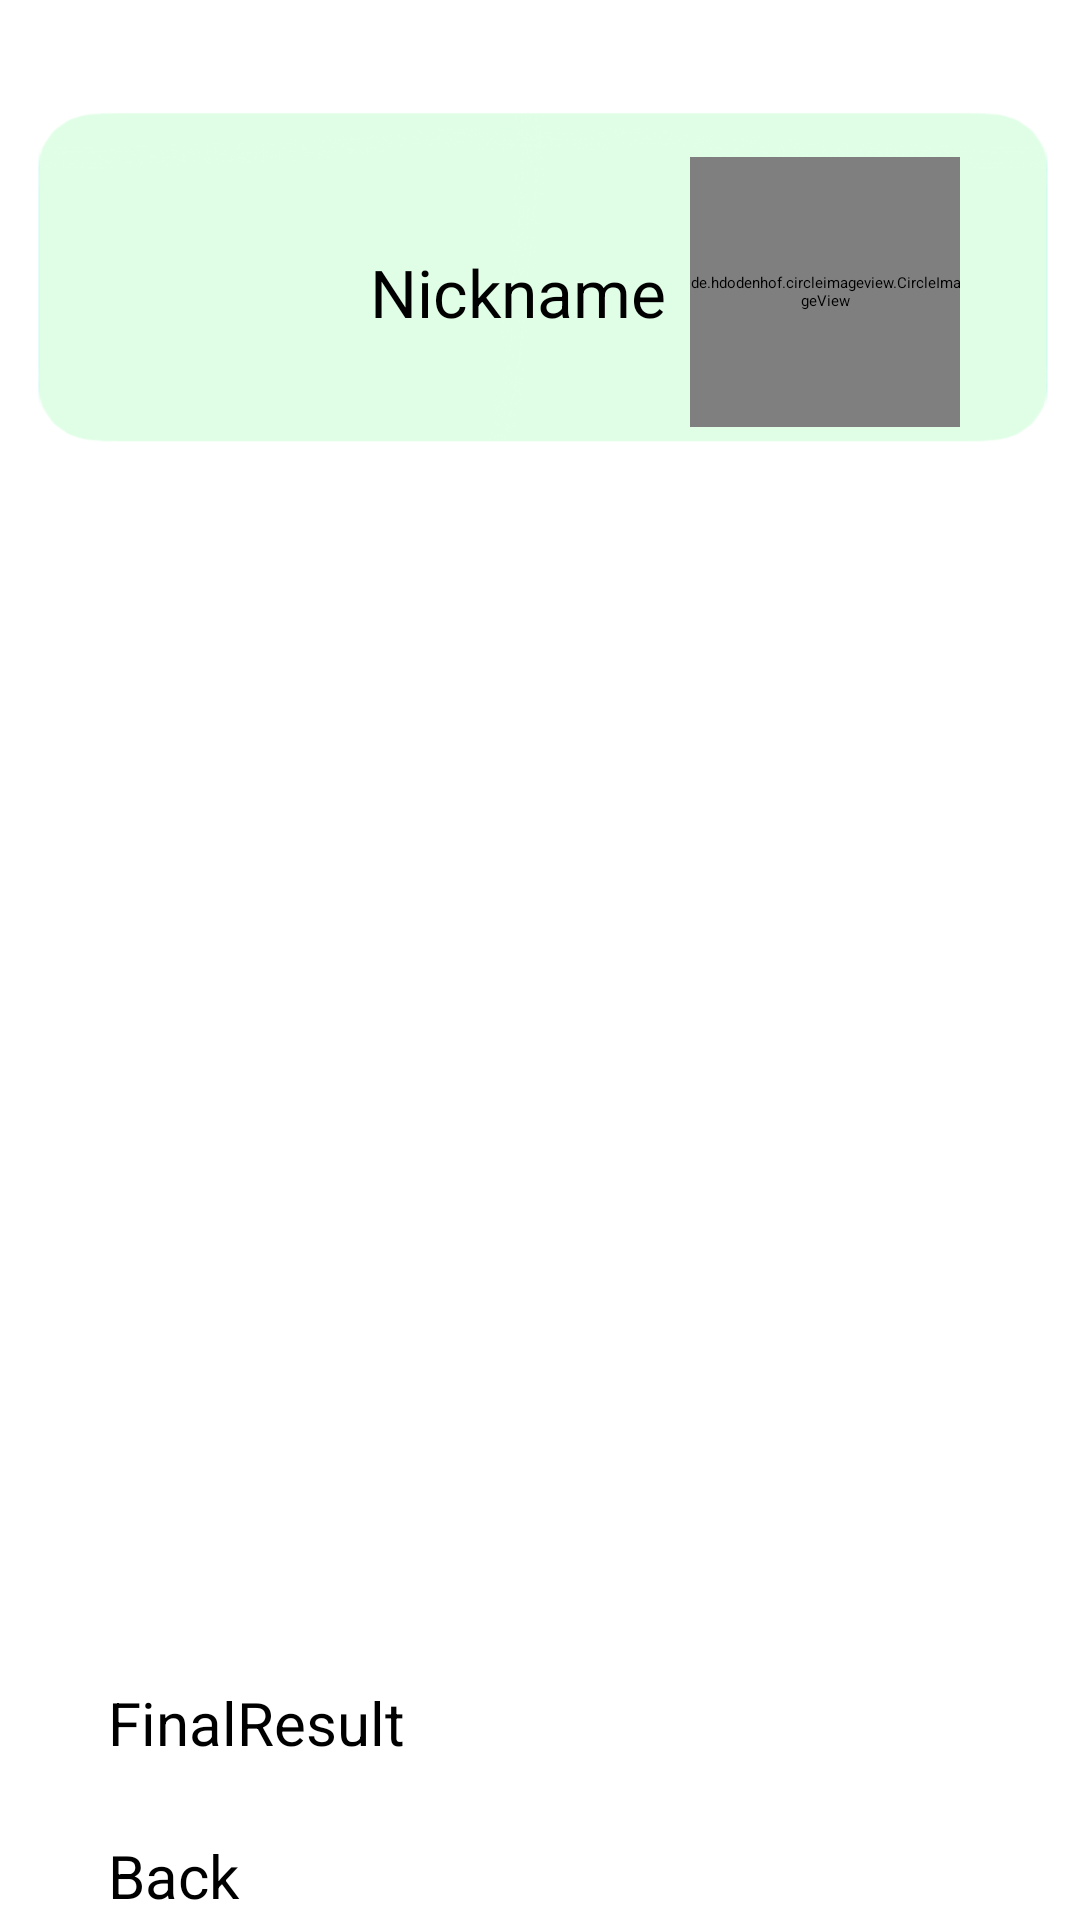

The Android layout XML behind this screen, and the referenced resources:
<!-- AndroidManifest.xml: application theme Theme.CapstoneProject -->
<!-- res/layout/fragment_sub_goal_list.xml -->
<?xml version="1.0" encoding="utf-8"?>
<androidx.constraintlayout.widget.ConstraintLayout
        xmlns:android="http://schemas.android.com/apk/res/android"
        xmlns:app="http://schemas.android.com/apk/res-auto"
        xmlns:tools="http://schemas.android.com/tools"
        android:layout_width="match_parent"
        android:layout_height="match_parent"
        android:background="@drawable/profile_background"
        tools:context=".fragment.SubGoalListFragment">

    <ScrollView
            android:id="@+id/scrollView"
            android:layout_width="0dp"
            android:layout_height="0dp"
            app:layout_constraintTop_toBottomOf="@+id/profile_image"
            app:layout_constraintBottom_toTopOf="@+id/Back"
            app:layout_constraintStart_toStartOf="parent"
            app:layout_constraintEnd_toEndOf="parent"
            android:padding="16dp">

        <LinearLayout
                android:id="@+id/subGoalContainer"
                android:layout_width="match_parent"
                android:layout_height="wrap_content"
                android:orientation="vertical"
                android:padding="8dp">
        </LinearLayout>
    </ScrollView>

    
    <de.hdodenhof.circleimageview.CircleImageView
            android:id="@+id/profile_image"
            android:layout_width="90dp"
            android:layout_height="90dp"
            android:layout_marginEnd="40dp"
            android:src="@drawable/testimage"
            app:layout_constraintEnd_toEndOf="parent"
            app:layout_constraintTop_toTopOf="parent"
            app:layout_constraintBottom_toBottomOf="parent"
            app:layout_constraintVertical_bias="0.095"
            app:civ_border_color="#00BCD4"
            app:civ_border_overlay="true"
            tools:ignore="MissingConstraints" />

    
    <TextView
            android:id="@+id/user_nickname"
            android:layout_width="wrap_content"
            android:layout_height="wrap_content"
            android:text="Nickname"
            android:textSize="22sp"
            android:layout_marginEnd="8dp"
            app:layout_constraintEnd_toStartOf="@id/profile_image"
            app:layout_constraintTop_toTopOf="@id/profile_image"
            app:layout_constraintBottom_toBottomOf="@id/profile_image" />

    <Button
            android:id="@+id/btnFinal"
            android:layout_width="0dp"
            android:layout_height="wrap_content"
            android:backgroundTint="@color/mint"
            android:text="FinalResult"
            android:textSize="20dp"
            android:layout_marginBottom="55dp"
            app:layout_constraintBottom_toBottomOf="parent"
            app:layout_constraintEnd_toEndOf="parent"
            app:layout_constraintHeight_percent="0.07"
            app:layout_constraintHorizontal_bias="0.5"
            app:layout_constraintStart_toStartOf="parent"
            app:layout_constraintTop_toBottomOf="@id/scrollView"
            app:layout_constraintVertical_bias="0.95"
            app:layout_constraintWidth_percent="0.8" />

    <Button
            android:id="@+id/Back"
            android:layout_width="0dp"
            android:layout_height="wrap_content"
            android:backgroundTint="@color/mint"
            android:text="Back"
            android:textSize="20dp"
            app:layout_constraintBottom_toBottomOf="parent"
            app:layout_constraintEnd_toEndOf="parent"
            app:layout_constraintHeight_percent="0.07"
            app:layout_constraintHorizontal_bias="0.5"
            app:layout_constraintStart_toStartOf="parent"
            app:layout_constraintTop_toBottomOf="@id/btnFinal"
            app:layout_constraintVertical_bias="0.95"
            app:layout_constraintWidth_percent="0.8" />
</androidx.constraintlayout.widget.ConstraintLayout>
<!-- resources referenced by this layout -->
<resources>
  <color name="mint">#09F1C2</color>
  <!-- drawable profile_background: png bitmap (drawable, 97079 bytes) -->
  <!-- drawable testimage: jpeg bitmap (drawable, 14135 bytes) -->
</resources>
